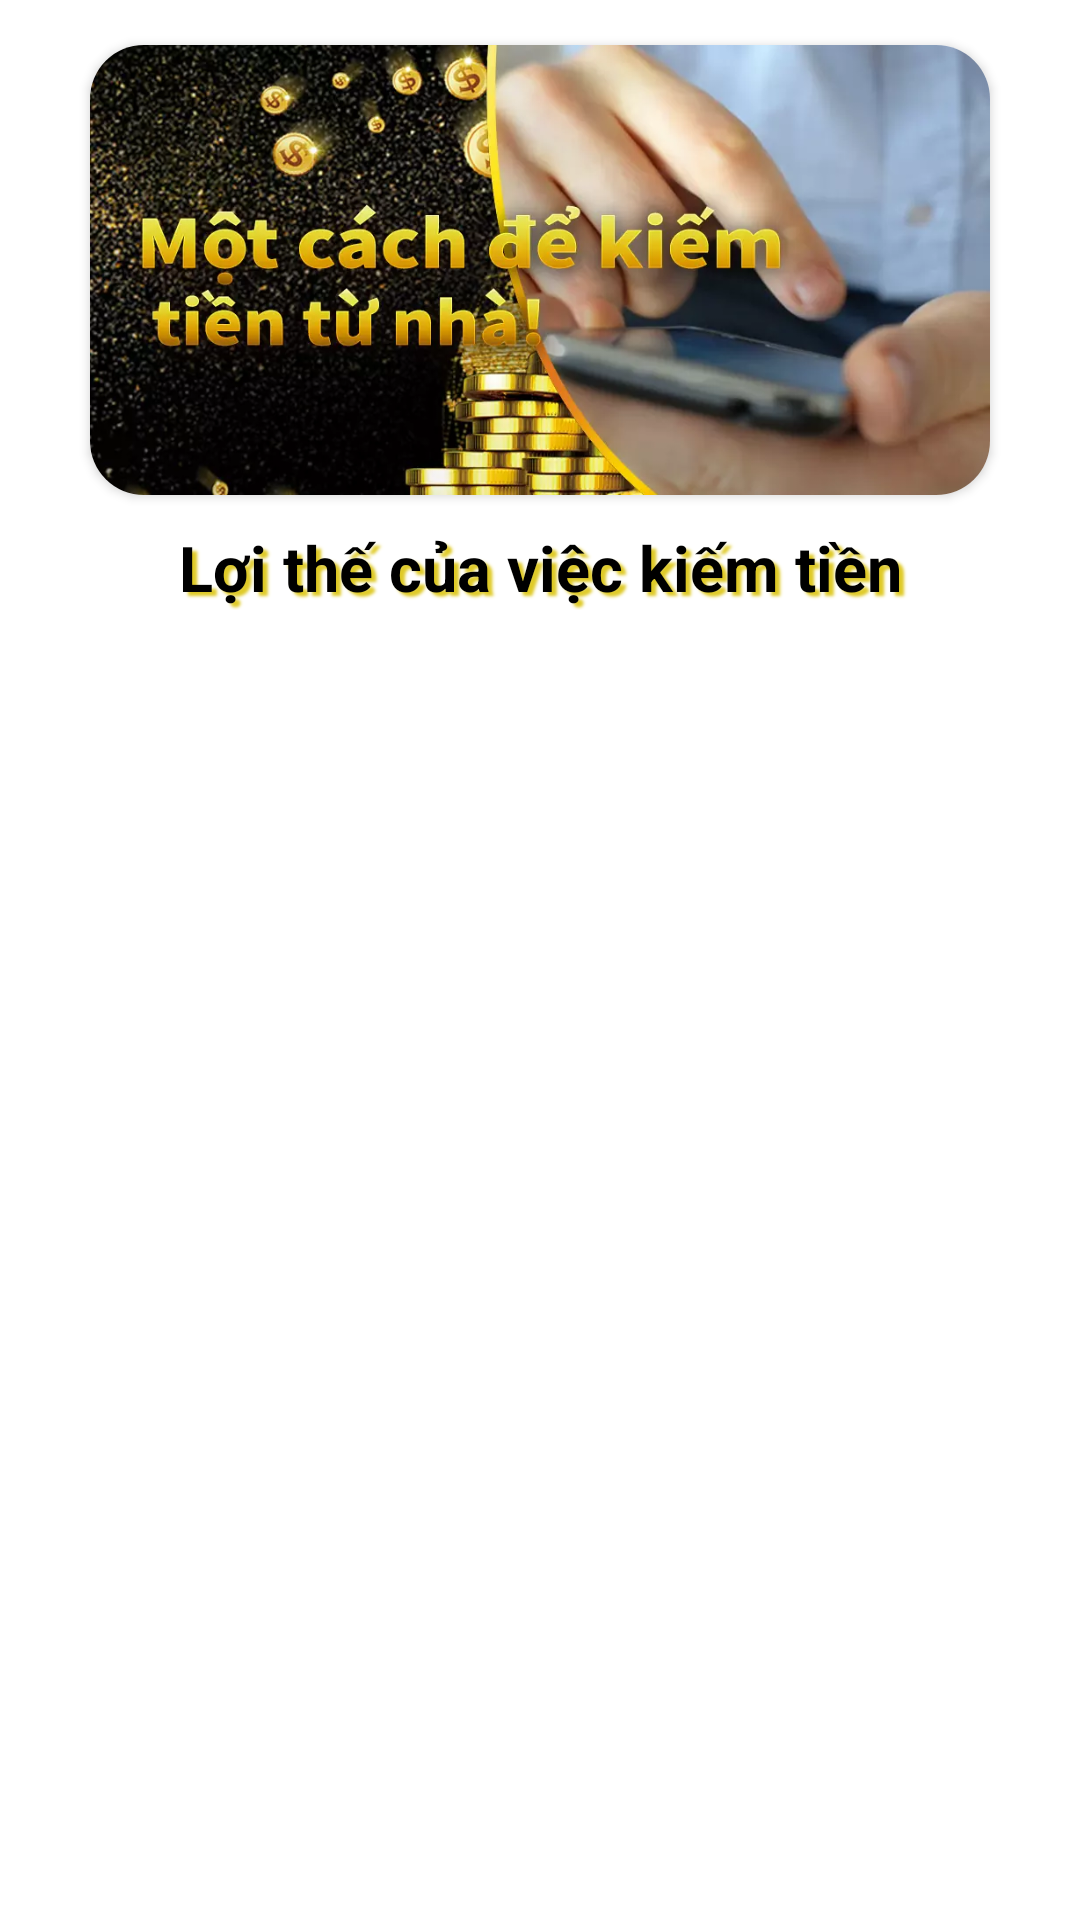

Here is an Android app screen rendered from its layout file. Give the layout XML and the strings, colors and styles it references.
<!-- AndroidManifest.xml: application theme Theme.TrởThànhTriệuPhúBằngKiếmTiênOnline -->
<!-- res/layout/advantage.xml -->
<?xml version="1.0" encoding="utf-8"?>
<FrameLayout xmlns:android="http://schemas.android.com/apk/res/android"
    xmlns:tools="http://schemas.android.com/tools"
    xmlns:app="http://schemas.android.com/apk/res-auto"
    android:layout_width="match_parent"
    android:layout_height="match_parent"
    tools:context=".fragmentsTab.AdvantageFragment">

    <androidx.core.widget.NestedScrollView
        android:layout_width="match_parent"
        android:layout_height="match_parent">

        <LinearLayout
            android:layout_width="match_parent"
            android:layout_height="match_parent"
            android:layout_marginStart="9dp"
            android:layout_marginEnd="9dp"
            android:orientation="vertical"
            android:nestedScrollingEnabled="true">
            <androidx.cardview.widget.CardView
                android:layout_width="match_parent"
                android:layout_height="150dp"
                android:layout_marginStart="21dp"
                android:layout_marginTop="15dp"
                android:layout_marginEnd="21dp"
                app:cardCornerRadius="18dp">
                <ImageView
                    android:layout_width="match_parent"
                    android:layout_height="150dp"
                    android:contentDescription="@null"
                    android:src="@drawable/banner2"
                    android:scaleType="fitXY"/>
            </androidx.cardview.widget.CardView>

            <TextView
                android:layout_width="match_parent"
                android:layout_height="wrap_content"
                android:layout_marginTop="10dp"
                android:id="@+id/titleS"
                android:gravity="center"
                android:shadowColor="@color/theme"
                android:shadowDx="5"
                android:text="Lợi thế của việc kiếm tiền"
                android:shadowDy="4"
                android:shadowRadius="2"
                android:textColor="@color/black"
                android:textSize="21sp"
                android:textStyle="bold"
                tools:ignore="HardcodedText" />

            <androidx.recyclerview.widget.RecyclerView
                android:id="@+id/recycleAdv"
                android:layout_width="match_parent"
                android:layout_height="wrap_content"
                android:layout_marginEnd="15dp"
                android:layout_marginStart="15dp"
                android:layout_marginTop="8dp" />
        </LinearLayout>
    </androidx.core.widget.NestedScrollView>
</FrameLayout>
<!-- resources referenced by this layout -->
<resources>
  <color name="black">#FF000000</color>
  <color name="theme">#DFCA26</color>
  <!-- drawable banner2: webp bitmap (drawable-xxxhdpi, 54868 bytes) -->
  <style name="Theme.TrởThànhTriệuPhúBằngKiếmTiênOnline" parent="Theme.MaterialComponents.DayNight.NoActionBar">
          
          <item name="colorPrimary">@color/purple_500</item>
          <item name="colorPrimaryVariant">@color/purple_700</item>
          <item name="colorOnPrimary">@color/white</item>
          
          <item name="colorSecondary">@color/teal_200</item>
          <item name="colorSecondaryVariant">@color/teal_700</item>
          <item name="colorOnSecondary">@color/black</item>
          
          <item name="android:statusBarColor" tools:targetApi="l">@color/black</item>
          
      </style>
  <color name="purple_500">#FF6200EE</color>
  <color name="purple_700">#FF3700B3</color>
  <color name="white">#FFFFFFFF</color>
  <color name="teal_200">#FF03DAC5</color>
  <color name="teal_700">#FF018786</color>
</resources>
